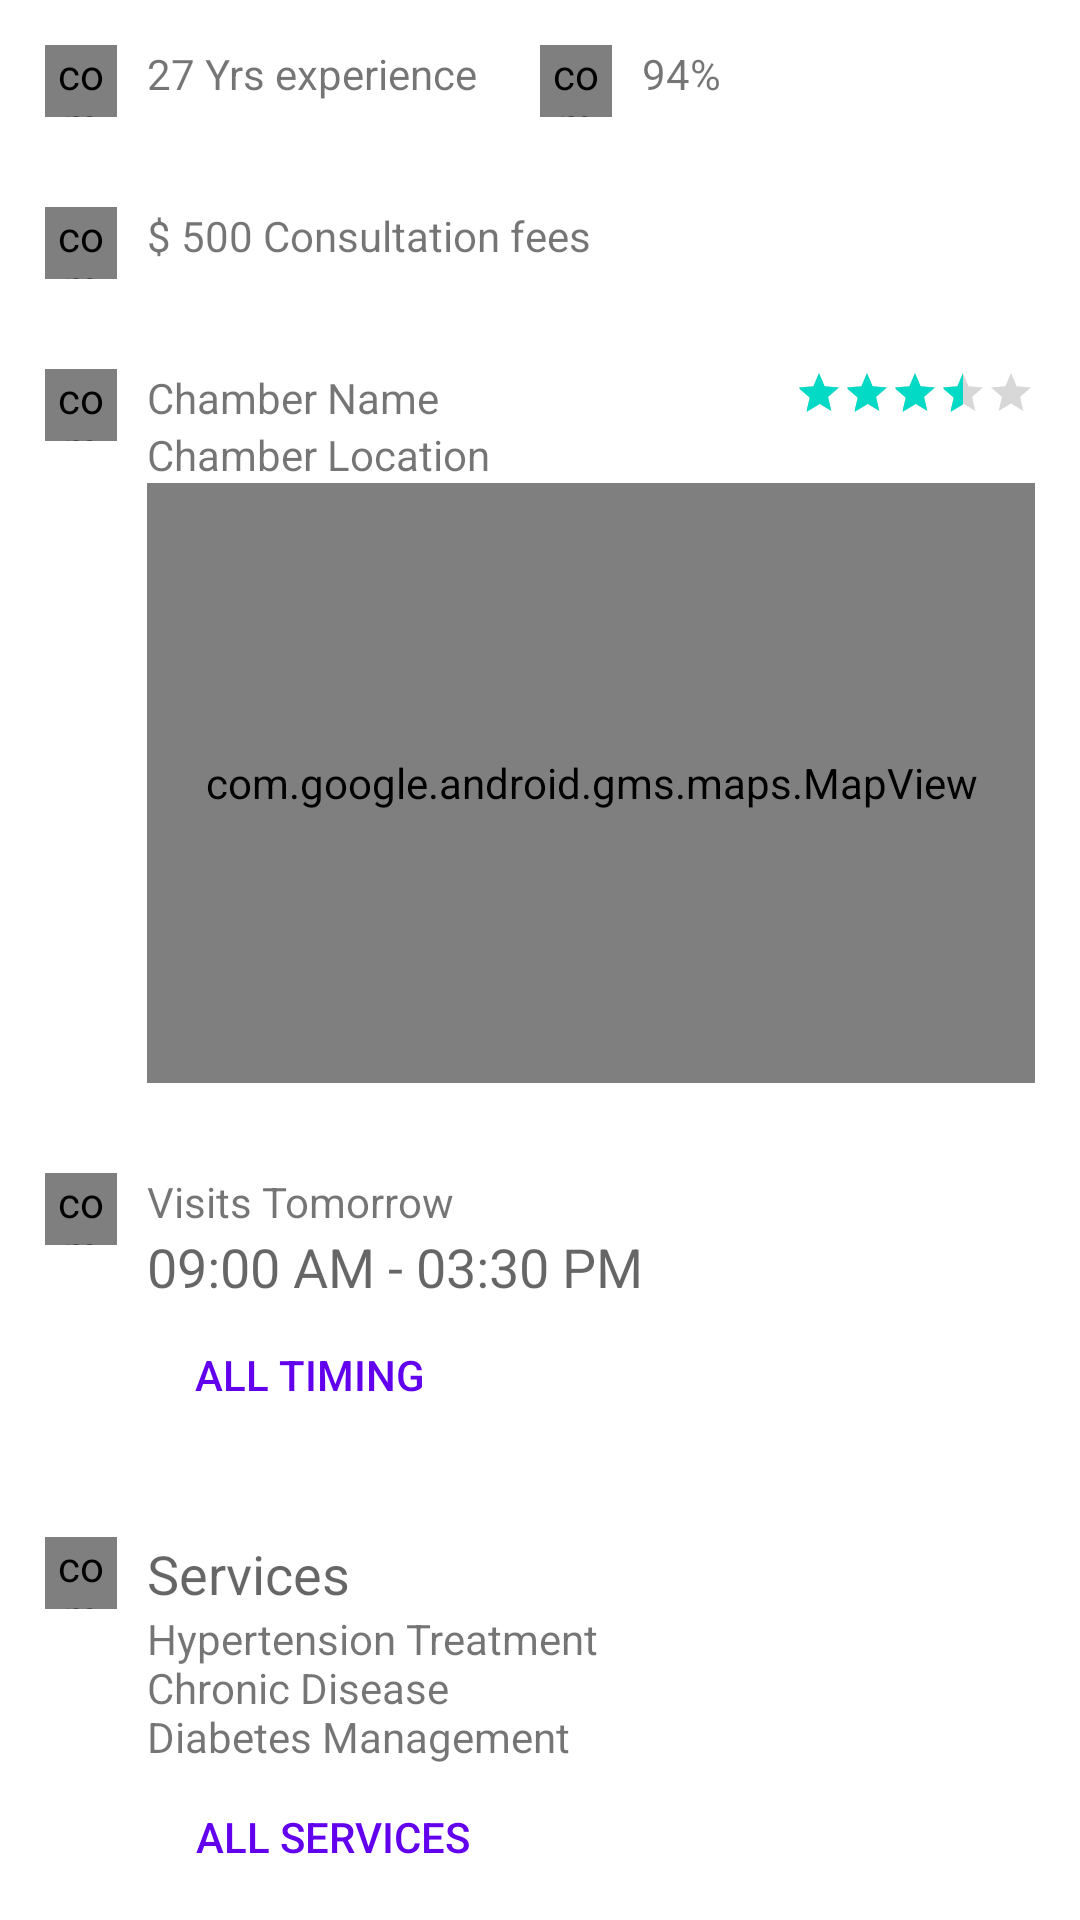

The Android layout XML behind this screen, and the referenced resources:
<!-- AndroidManifest.xml: fallback theme Theme.MaterialComponents.DayNight.NoActionBar -->
<!-- res/layout/doctor_details.xml -->
<?xml version="1.0" encoding="utf-8"?>
<android.support.v4.widget.NestedScrollView xmlns:android="http://schemas.android.com/apk/res/android"
    xmlns:app="http://schemas.android.com/apk/res-auto"
    android:layout_width="match_parent"
    android:layout_height="match_parent"
    android:layout_marginBottom="70dp"
    app:layout_behavior="@string/appbar_scrolling_view_behavior">

    <LinearLayout
        android:layout_width="match_parent"
        android:layout_height="wrap_content"
        android:orientation="vertical">

        <LinearLayout
            android:layout_width="match_parent"
            android:layout_height="wrap_content"
            android:gravity="center"
            android:orientation="horizontal"
            android:padding="15dp">

            <LinearLayout
                android:layout_width="0dp"
                android:layout_height="wrap_content"
                android:layout_weight="1"
                android:orientation="horizontal">

                <com.mikepenz.iconics.view.IconicsImageView
                    android:layout_width="24dp"
                    android:layout_height="24dp"
                    app:iiv_color="@color/md_black_1000"
                    app:iiv_icon="cmd_briefcase" />

                <TextView
                    android:layout_width="wrap_content"
                    android:layout_height="wrap_content"
                    android:layout_marginLeft="10dp"
                    android:layout_marginStart="10dp"
                    android:text="27 Yrs experience" />
            </LinearLayout>

            <LinearLayout
                android:layout_width="0dp"
                android:layout_height="wrap_content"
                android:layout_weight="1"
                android:orientation="horizontal">

                <com.mikepenz.iconics.view.IconicsImageView
                    android:layout_width="24dp"
                    android:layout_height="24dp"
                    app:iiv_color="@color/md_black_1000"
                    app:iiv_icon="cmd_thumb_up" />

                <TextView
                    android:layout_width="wrap_content"
                    android:layout_height="wrap_content"
                    android:layout_marginLeft="10dp"
                    android:layout_marginStart="10dp"
                    android:text="94%" />
            </LinearLayout>
        </LinearLayout>

        <LinearLayout
            android:layout_width="match_parent"
            android:layout_height="wrap_content"
            android:gravity="center"
            android:padding="15dp">

            <LinearLayout
                android:layout_width="0dp"
                android:layout_height="wrap_content"
                android:layout_weight="1"
                android:orientation="horizontal">

                <com.mikepenz.iconics.view.IconicsImageView
                    android:layout_width="24dp"
                    android:layout_height="24dp"
                    app:iiv_color="@color/md_black_1000"
                    app:iiv_icon="cmd_cash_multiple" />

                <TextView
                    android:layout_width="wrap_content"
                    android:layout_height="wrap_content"
                    android:layout_marginLeft="10dp"
                    android:layout_marginStart="10dp"
                    android:text="$ 500 Consultation fees" />
            </LinearLayout>
        </LinearLayout>

        <LinearLayout
            android:layout_width="match_parent"
            android:layout_height="wrap_content"
            android:gravity="center"
            android:padding="15dp">

            <LinearLayout
                android:layout_width="0dp"
                android:layout_height="wrap_content"
                android:layout_weight="1"
                android:orientation="horizontal">

                <com.mikepenz.iconics.view.IconicsImageView
                    android:layout_width="24dp"
                    android:layout_height="24dp"
                    app:iiv_color="@color/md_black_1000"
                    app:iiv_icon="cmd_hospital_building" />

                <LinearLayout
                    android:layout_width="match_parent"
                    android:layout_height="wrap_content"
                    android:layout_marginLeft="10dp"
                    android:layout_marginStart="10dp"
                    android:orientation="vertical">

                    <LinearLayout
                        android:layout_width="match_parent"
                        android:layout_height="wrap_content"
                        android:gravity="center"
                        android:orientation="horizontal">

                        <TextView
                            android:layout_width="0dp"
                            android:layout_height="wrap_content"
                            android:layout_weight="1"
                            android:text="Chamber Name" />

                        <RatingBar
                            android:id="@+id/ratingBar"
                            style="@style/Widget.AppCompat.RatingBar.Small"
                            android:layout_width="wrap_content"
                            android:layout_height="wrap_content"
                            android:layout_gravity="end"
                            android:isIndicator="false"
                            android:numStars="5"
                            android:rating="3.7" />
                    </LinearLayout>

                    <TextView
                        android:id="@+id/tv_chamber_location"
                        android:layout_width="match_parent"
                        android:layout_height="wrap_content"
                        android:text="Chamber Location" />

                    <com.google.android.gms.maps.MapView
                        android:id="@+id/chamber_map"
                        android:layout_width="match_parent"
                        android:layout_height="200dp" />
                </LinearLayout>
            </LinearLayout>
        </LinearLayout>

        <LinearLayout
            android:layout_width="match_parent"
            android:layout_height="wrap_content"
            android:gravity="center"
            android:padding="15dp">

            <LinearLayout
                android:layout_width="0dp"
                android:layout_height="wrap_content"
                android:layout_weight="1"
                android:orientation="horizontal">

                <com.mikepenz.iconics.view.IconicsImageView
                    android:layout_width="24dp"
                    android:layout_height="24dp"
                    app:iiv_color="@color/md_black_1000"
                    app:iiv_icon="cmd_clock_outline" />

                <LinearLayout
                    android:layout_width="match_parent"
                    android:layout_height="wrap_content"
                    android:layout_marginLeft="10dp"
                    android:layout_marginStart="10dp"
                    android:orientation="vertical">
                    <TextView
                        android:layout_width="wrap_content"
                        android:layout_height="wrap_content"
                        android:text="Visits Tomorrow" />

                    <TextView
                        android:layout_width="wrap_content"
                        android:layout_height="wrap_content"
                        android:text="09:00 AM - 03:30 PM"
                        style="@style/TextAppearance.AppCompat.Medium"/>
                    <Button
                        android:layout_width="wrap_content"
                        android:layout_height="wrap_content"
                        style="@style/Base.Widget.AppCompat.Button.Borderless"
                        android:text="All Timing"
                        android:textColor="?attr/colorPrimary"/>
                </LinearLayout>
            </LinearLayout>
        </LinearLayout>

        <LinearLayout
            android:layout_width="match_parent"
            android:layout_height="wrap_content"
            android:gravity="center"
            android:padding="15dp">

            <LinearLayout
                android:layout_width="0dp"
                android:layout_height="wrap_content"
                android:layout_weight="1"
                android:orientation="horizontal">

                <com.mikepenz.iconics.view.IconicsImageView
                    android:layout_width="24dp"
                    android:layout_height="24dp"
                    app:iiv_color="@color/md_black_1000"
                    app:iiv_icon="cmd_umbrella" />

                <LinearLayout
                    android:layout_width="match_parent"
                    android:layout_height="wrap_content"
                    android:layout_marginLeft="10dp"
                    android:layout_marginStart="10dp"
                    android:orientation="vertical">
                    <TextView
                        android:layout_width="wrap_content"
                        android:layout_height="wrap_content"
                        android:text="Services"
                        style="@style/TextAppearance.AppCompat.Medium"/>

                    <TextView
                        android:layout_width="wrap_content"
                        android:layout_height="wrap_content"
                        android:text="@string/services" />

                    <Button
                        android:layout_width="wrap_content"
                        android:layout_height="wrap_content"
                        style="@style/Base.Widget.AppCompat.Button.Borderless"
                        android:text="All Services"
                        android:textColor="?attr/colorPrimary"/>
                </LinearLayout>
            </LinearLayout>
        </LinearLayout>

        <LinearLayout
            android:layout_width="match_parent"
            android:layout_height="wrap_content"
            android:gravity="center"
            android:padding="15dp">

            <LinearLayout
                android:layout_width="0dp"
                android:layout_height="wrap_content"
                android:layout_weight="1"
                android:orientation="horizontal">

                <com.mikepenz.iconics.view.IconicsImageView
                    android:layout_width="24dp"
                    android:layout_height="24dp"
                    app:iiv_color="@color/md_black_1000"
                    app:iiv_icon="cmd_cube_outline" />

                <LinearLayout
                    android:layout_width="match_parent"
                    android:layout_height="wrap_content"
                    android:layout_marginLeft="10dp"
                    android:layout_marginStart="10dp"
                    android:orientation="vertical">
                    <TextView
                        android:layout_width="wrap_content"
                        android:layout_height="wrap_content"
                        android:text="Specialization"
                        style="@style/TextAppearance.AppCompat.Medium"/>

                    <TextView
                        android:layout_width="wrap_content"
                        android:layout_height="wrap_content"
                        android:text="@string/specialization" />

                    <Button
                        android:layout_width="wrap_content"
                        android:layout_height="wrap_content"
                        style="@style/Base.Widget.AppCompat.Button.Borderless"
                        android:text="All Specialization"
                        android:textColor="?attr/colorPrimary"/>
                </LinearLayout>
            </LinearLayout>
        </LinearLayout>

    </LinearLayout>
</android.support.v4.widget.NestedScrollView>
<!-- resources referenced by this layout -->
<resources>
  <string name="services">Hypertension Treatment \nChronic Disease \nDiabetes Management</string>
  <string name="specialization">General Physician \nFamily Physician \nCardiologist</string>
</resources>
